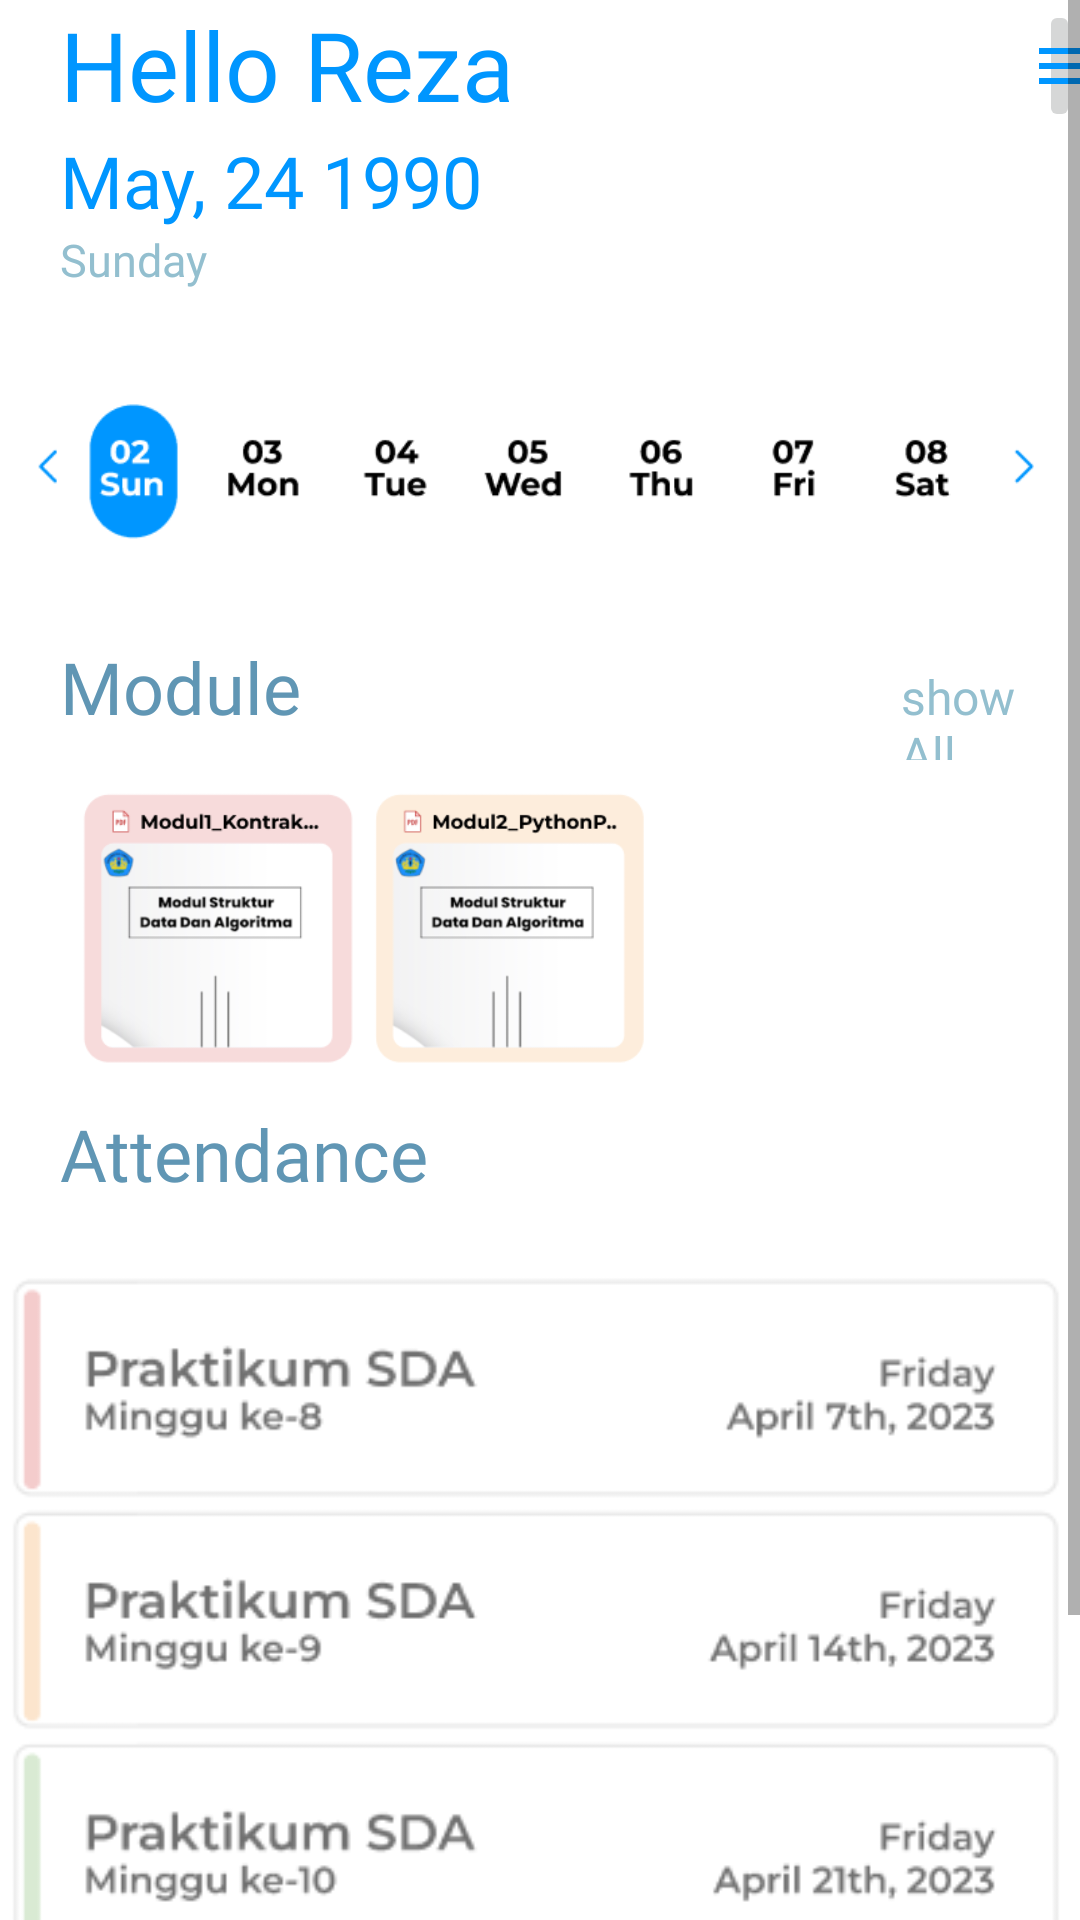

Layout XML and referenced resources for this Android screen:
<!-- AndroidManifest.xml: application theme Theme.Floation -->
<!-- res/layout/fragment_dash_board_asdos.xml -->
<?xml version="1.0" encoding="utf-8"?>
<FrameLayout xmlns:android="http://schemas.android.com/apk/res/android"
    xmlns:app="http://schemas.android.com/apk/res-auto"
    xmlns:tools="http://schemas.android.com/tools"
    android:layout_width="match_parent"
    android:layout_height="match_parent"
    tools:context=".asdosMenu.DashBoardAsdosFragment">

    <ScrollView
        android:layout_width="match_parent"
        android:layout_height="wrap_content">

        <LinearLayout
            android:layout_width="match_parent"
            android:layout_height="wrap_content"
            android:orientation="vertical">

            <LinearLayout
                android:layout_width="match_parent"
                android:layout_height="wrap_content"
                android:orientation="horizontal">

                <TextView
                    android:id="@+id/txtNama"
                    android:layout_width="wrap_content"
                    android:layout_height="wrap_content"
                    android:fontFamily="@font/montserrat_bold"
                    android:text="Hello Reza"
                    android:textColor="@color/baseColor"
                    android:layout_marginStart="20dp"
                    android:textSize="32sp" />

                <ImageButton
                    android:id="@+id/profiles"
                    android:layout_width="wrap_content"
                    android:layout_height="wrap_content"
                    android:src="@drawable/menu_vctor"
                    android:contentDescription="profiles"
                    android:layout_marginStart="175dp"/>

            </LinearLayout>

            <TextView
                android:id="@+id/txtTanggal"
                android:layout_width="wrap_content"
                android:layout_height="wrap_content"
                android:text="May, 24 1990"
                android:layout_marginStart="20dp"
                android:fontFamily="@font/montserrat_bold"
                android:textColor="@color/baseColor"
                android:textSize="24sp"/>

            <TextView
                android:id="@+id/txtHari"
                android:layout_width="wrap_content"
                android:layout_height="wrap_content"
                android:text="Sunday"
                android:layout_marginStart="20dp"
                android:fontFamily="@font/montserrat_medium"
                android:textColor="@color/thirdColor"
                android:textSize="15sp"/>

            <ImageView
                android:layout_width="wrap_content"
                android:layout_height="wrap_content"
                android:src="@drawable/tanggal"/>

            <LinearLayout
                android:layout_width="match_parent"
                android:layout_height= "wrap_content"
                android:orientation="horizontal">

                <TextView
                    android:layout_width="wrap_content"
                    android:layout_height="wrap_content"
                    android:text="Module"
                    android:fontFamily="@font/montserrat_bold"
                    android:textSize="24sp"
                    android:layout_marginStart="20dp"
                    android:textColor="@color/secondColor"/>

                <TextView
                    android:layout_width="wrap_content"
                    android:layout_height="wrap_content"
                    android:text="show All"
                    android:textSize="16sp"
                    android:fontFamily="@font/montserrat_medium"
                    android:textColor="@color/thirdColor"
                    android:layout_marginStart="200dp"/>
            </LinearLayout>

            <ImageView
                android:layout_width="200dp"
                android:layout_height="115dp"
                android:layout_marginStart="20dp"
                android:src="@drawable/module" />

            <TextView
                android:layout_width="wrap_content"
                android:layout_height="wrap_content"
                android:text="Attendance"
                android:fontFamily="@font/montserrat_bold"
                android:textSize="24sp"
                android:textColor="@color/secondColor"
                android:layout_marginStart="20dp"/>

            <ImageView
                android:layout_width="wrap_content"
                android:layout_height="wrap_content"
                android:src="@drawable/attendance"/>

        </LinearLayout>
    </ScrollView>
</FrameLayout>
<!-- resources referenced by this layout -->
<resources>
  <color name="baseColor">#0096FF</color>
  <color name="secondColor">#6096B4</color>
  <color name="thirdColor">#93BFCF</color>
  <!-- drawable attendance: png bitmap (drawable, 19584 bytes) -->
  <!-- drawable menu_vctor (drawable) -->
  <vector android:height="24dp" android:tint="#0096FF"
      android:viewportHeight="24" android:viewportWidth="24"
      android:width="24dp" xmlns:android="http://schemas.android.com/apk/res/android">
      <path android:fillColor="@android:color/white" android:pathData="M3,18h18v-2L3,16v2zM3,13h18v-2L3,11v2zM3,6v2h18L21,6L3,6z"/>
  </vector>
  <!-- drawable module: png bitmap (drawable, 25328 bytes) -->
  <!-- drawable tanggal: png bitmap (drawable, 8156 bytes) -->
  <style name="Theme.Floation" parent="Theme.MaterialComponents.DayNight.NoActionBar">
  
          
          <item name="colorPrimary">@color/baseColor</item>
          <item name="colorPrimaryVariant">@color/baseColor</item>
          <item name="colorOnPrimary">@color/white</item>
  
          
          <item name="colorSecondary">@color/baseColor</item>
          <item name="colorSecondaryVariant">@color/baseColor</item>
          <item name="colorOnSecondary">@color/black</item>
  
          
          <item name="android:statusBarColor">?attr/colorPrimaryVariant</item>
  
          
      </style>
  <color name="white">#FFFFFFFF</color>
  <color name="black">#FF000000</color>
</resources>
